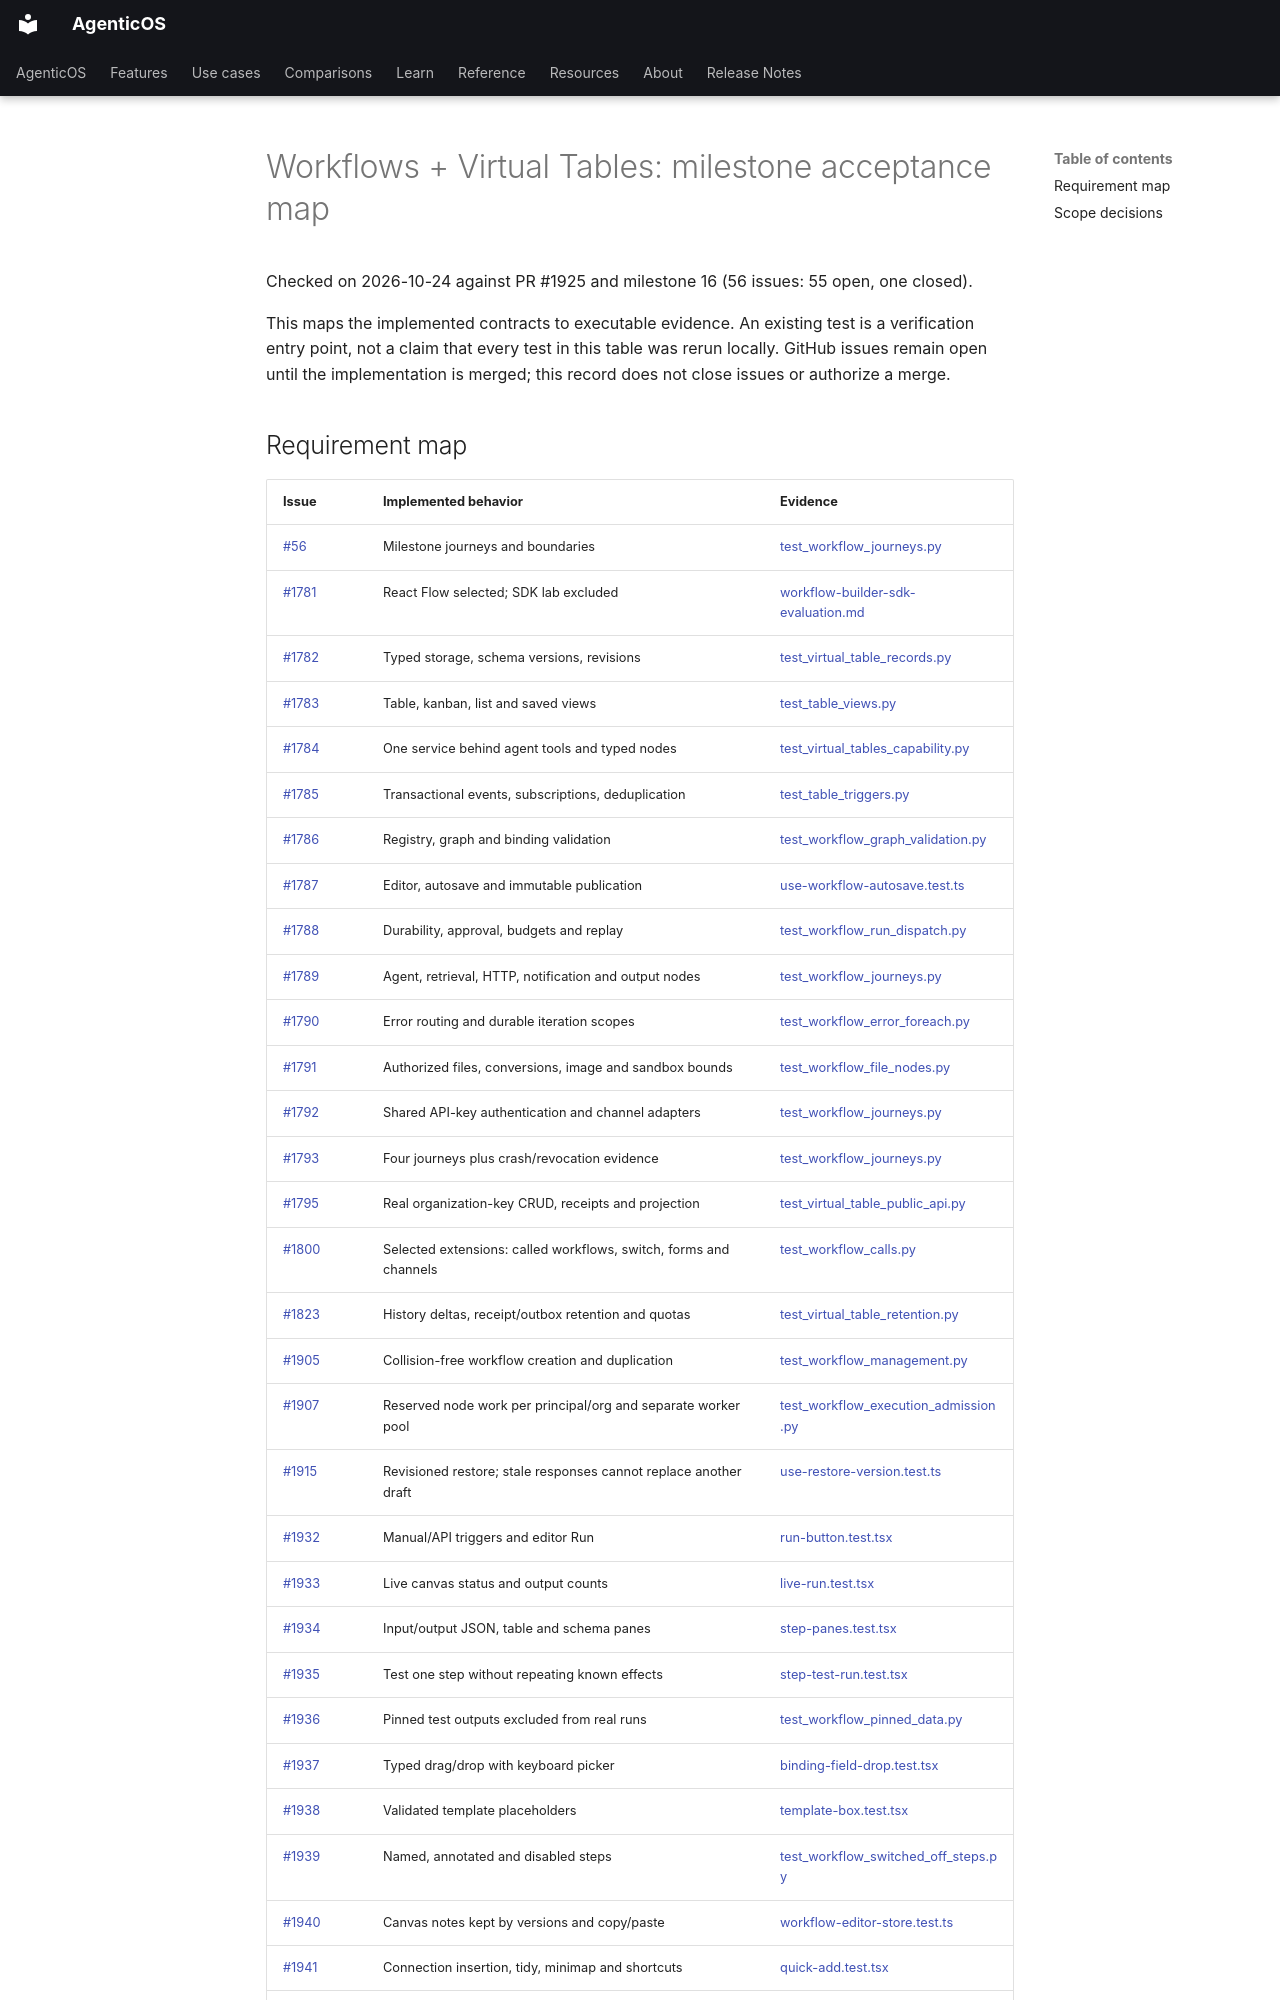

repository: vstorm-co/agenticos · page: plans/56-milestone-acceptance/index.html · generator: mkdocs

# Workflows + Virtual Tables: milestone acceptance map

Checked on 2026-10-24 against PR #1925 and milestone 16 (56 issues: 55 open, one closed).

This maps the implemented contracts to executable evidence. An existing test is a
verification entry point, not a claim that every test in this table was rerun locally.
GitHub issues remain open until the implementation is merged; this record does not
close issues or authorize a merge.
